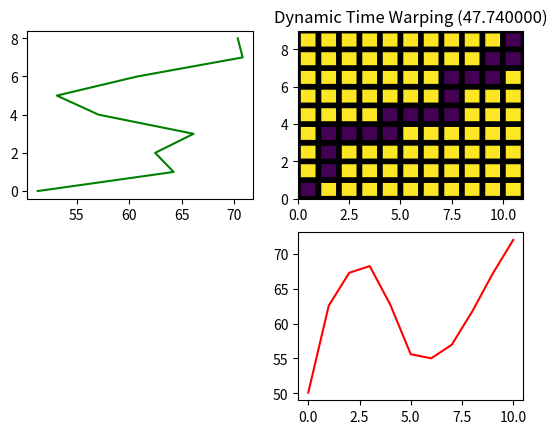

Write the Python code that produced this figure.
from math import *
import matplotlib.pyplot as plt
import numpy


def print_matrix(mat):
    print( '[matrix] width : %d height : %d' % (len(mat[0]), len(mat)))
    print ('-----------------------------------')
    for i in range(len(mat)):
        print (mat[i])  # [v[:2] for v in mat[i]]


def dist_for_float(p1, p2):
    dist = 0.0
    elem_type = type(p1)
    if elem_type == float or elem_type == int:
        dist = float(abs(p1 - p2))
    else:
        sumval = 0.0
        for i in range(len(p1)):
            sumval += pow(p1[i] - p2[i], 2)
        dist = pow(sumval, 0.5)
    return dist


def dtw(s1, s2, dist_func):
    w = len(s1)
    h = len(s2)

    mat = [([[0, 0, 0, 0] for j in range(w)]) for i in range(h)]

    # print_matrix(mat)

    for x in range(w):
        for y in range(h):
            dist = dist_func(s1[x], s2[y])
            mat[y][x] = [dist, 0, 0, 0]

    # print_matrix(mat)

    elem_0_0 = mat[0][0]
    elem_0_0[1] = elem_0_0[0] * 2

    for x in range(1, w):
        mat[0][x][1] = mat[0][x][0] + mat[0][x - 1][1]
        mat[0][x][2] = x - 1
        mat[0][x][3] = 0

    for y in range(1, h):
        mat[y][0][1] = mat[y][0][0] + mat[y - 1][0][1]
        mat[y][0][2] = 0
        mat[y][0][3] = y - 1

    for y in range(1, h):
        for x in range(1, w):
            distlist = [mat[y][x - 1][1], mat[y - 1][x][1], 2 * mat[y - 1][x - 1][1]]
            mindist = min(distlist)
            idx = distlist.index(mindist)
            mat[y][x][1] = mat[y][x][0] + mindist
            if idx == 0:
                mat[y][x][2] = x - 1
                mat[y][x][3] = y
            elif idx == 1:
                mat[y][x][2] = x
                mat[y][x][3] = y - 1
            else:
                mat[y][x][2] = x - 1
                mat[y][x][3] = y - 1

    result = mat[h - 1][w - 1]
    retval = result[1]
    path = [(w - 1, h - 1)]
    while True:
        x = result[2]
        y = result[3]
        path.append((x, y))

        result = mat[y][x]
        if x == 0 and y == 0:
            break

    # print_matrix(mat)
    #print(retval)
    #print(sorted(path))

    return retval, sorted(path)


def display(s1, s2):
    val, path = dtw(s1, s2, dist_for_float)

    w = len(s1)
    h = len(s2)

    mat = [[1] * w for i in range(h)]
    for node in path:
        x, y = node
        mat[y][x] = 0

    mat = numpy.array(mat)

    plt.subplot(2, 2, 2)
    c = plt.pcolor(mat, edgecolors='k', linewidths=4)
    plt.title('Dynamic Time Warping (%f)' % val)

    plt.subplot(2, 2, 1)
    plt.plot(s2, range(len(s2)), 'g')

    plt.subplot(2, 2, 4)
    plt.plot(range(len(s1)), s1, 'r')

    plt.show()


#s1 = [1, 2, 3, 4, 5, 5, 5, 4]
#s2 = [3, 4, 5, 5, 5, 4]
#s2 = [1, 2, 3, 4, 5, 5]
#s2 = [2, 3, 4, 5, 5, 5]
# val, path = dtw(s1, s2, dist_for_float)
s1 = [50.07,62.57,67.29,68.25,62.72,55.59,55.00,56.95,61.73,67.17,72.01]
s2 = [51.28,64.23,62.47,66.13,57.08,53.10,60.76,70.81,70.34]
display(s1, s2)
